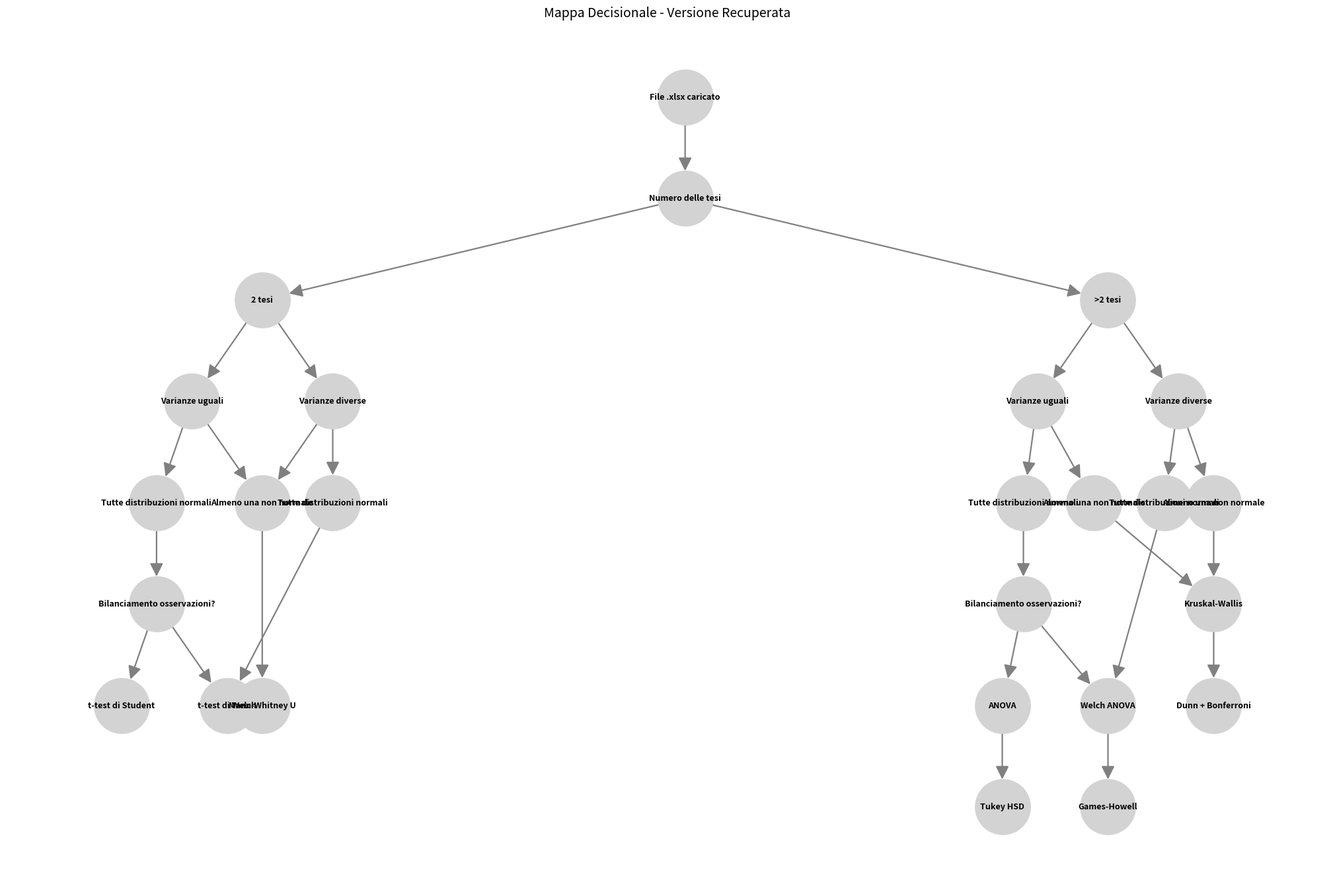

Here is the Python script that generated this plot:
# Rilanciamo il codice dopo il reset dello stato di esecuzione

import networkx as nx
import matplotlib.pyplot as plt

G = nx.DiGraph()

# Etichette dei nodi (italiano semplice)
nodi = {
    "xlsx": "File .xlsx caricato",
    "num_tesi": "Numero delle tesi",
    "tesi_2": "2 tesi",
    "tesi_gt2": ">2 tesi",
    "var_2_eq": "Varianze uguali",
    "var_2_diff": "Varianze diverse",
    "var_gt2_eq": "Varianze uguali",
    "var_gt2_diff": "Varianze diverse",
    "norm_2_eq_yes": "Tutte distribuzioni normali",
    "norm_2_eq_no": "Almeno una non normale",
    "norm_2_diff_yes": "Tutte distribuzioni normali",
    "norm_gt2_eq_yes": "Tutte distribuzioni normali",
    "norm_gt2_eq_no": "Almeno una non normale",
    "norm_gt2_diff_yes": "Tutte distribuzioni normali",
    "norm_gt2_diff_no": "Almeno una non normale",
    "bilanciamento_2": "Bilanciamento osservazioni?",
    "bilanciamento_gt2": "Bilanciamento osservazioni?",
    "student_t": "t-test di Student",
    "welch_t": "t-test di Welch",
    "mann_whitney": "Mann-Whitney U",
    "anova_test": "ANOVA",
    "tukey_hsd": "Tukey HSD",
    "welch_anova": "Welch ANOVA",
    "games_howell": "Games-Howell",
    "kruskal_test": "Kruskal-Wallis",
    "dunn_test": "Dunn + Bonferroni"
}
for nodo, label in nodi.items():
    G.add_node(nodo, label=label)

# Connessioni
edges = [
    ("xlsx", "num_tesi"),
    ("num_tesi", "tesi_2"), ("num_tesi", "tesi_gt2"),
    ("tesi_2", "var_2_eq"), ("tesi_2", "var_2_diff"),
    ("var_2_eq", "norm_2_eq_yes"), ("var_2_eq", "norm_2_eq_no"),
    ("var_2_diff", "norm_2_diff_yes"), ("var_2_diff", "norm_2_eq_no"),
    ("norm_2_eq_yes", "bilanciamento_2"),
    ("bilanciamento_2", "student_t"), ("bilanciamento_2", "welch_t"),
    ("norm_2_diff_yes", "welch_t"),
    ("norm_2_eq_no", "mann_whitney"),
    ("tesi_gt2", "var_gt2_eq"), ("tesi_gt2", "var_gt2_diff"),
    ("var_gt2_eq", "norm_gt2_eq_yes"), ("var_gt2_eq", "norm_gt2_eq_no"),
    ("norm_gt2_eq_yes", "bilanciamento_gt2"),
    ("bilanciamento_gt2", "anova_test"), ("bilanciamento_gt2", "welch_anova"),
    ("anova_test", "tukey_hsd"),
    ("norm_gt2_eq_no", "kruskal_test"), ("kruskal_test", "dunn_test"),
    ("var_gt2_diff", "norm_gt2_diff_yes"), ("var_gt2_diff", "norm_gt2_diff_no"),
    ("norm_gt2_diff_yes", "welch_anova"), ("norm_gt2_diff_no", "kruskal_test"),
    ("welch_anova", "games_howell")
]
G.add_edges_from(edges)

# Layout
pos = {
    "xlsx": (0, 10), "num_tesi": (0, 9),
    "tesi_2": (-6, 8), "tesi_gt2": (6, 8),
    "var_2_eq": (-7, 7), "var_2_diff": (-5, 7),
    "norm_2_eq_yes": (-7.5, 6), "norm_2_eq_no": (-6, 6),
    "norm_2_diff_yes": (-5, 6),
    "bilanciamento_2": (-7.5, 5),
    "student_t": (-8, 4), "welch_t": (-6.5, 4),
    "mann_whitney": (-6, 4),
    "var_gt2_eq": (5, 7), "var_gt2_diff": (7, 7),
    "norm_gt2_eq_yes": (4.8, 6), "norm_gt2_eq_no": (5.8, 6),
    "norm_gt2_diff_yes": (6.8, 6), "norm_gt2_diff_no": (7.5, 6),
    "bilanciamento_gt2": (4.8, 5),
    "anova_test": (4.5, 4), "welch_anova": (6, 4),
    "tukey_hsd": (4.5, 3), "games_howell": (6, 3),
    "kruskal_test": (7.5, 5), "dunn_test": (7.5, 4)
}

# Disegno
plt.figure(figsize=(20, 13))
nx.draw(
    G, pos,
    with_labels=False,
    node_color="lightgray",
    node_size=3600,
    edge_color="gray",
    width=1.6,
    arrows=True,
    arrowstyle='-|>',
    arrowsize=30
)
nx.draw_networkx_labels(G, pos, labels=nx.get_node_attributes(G, 'label'),
                        font_size=9, font_weight="bold")
plt.title("Mappa Decisionale - Versione Recuperata", fontsize=14)
plt.axis('off')
plt.show()
